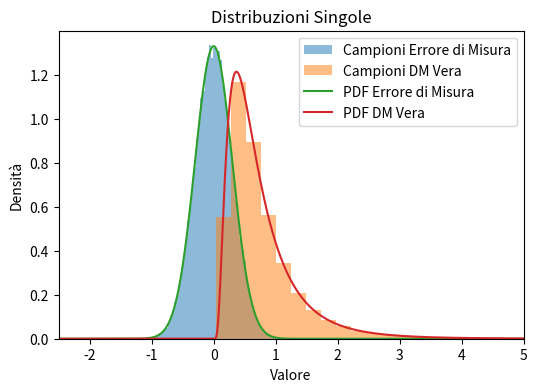
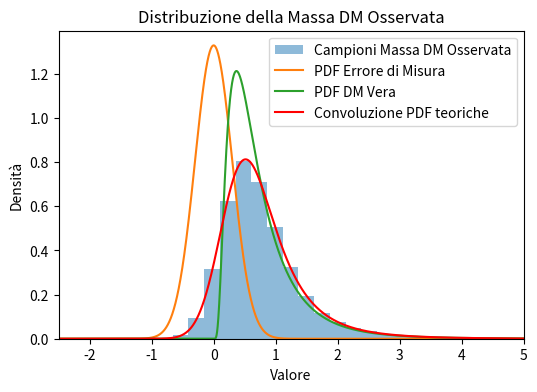

These figures' Python source, in order:
import numpy as np
import matplotlib.pyplot as plt
from scipy.stats import norm, lognorm
from scipy.integrate import cumulative_trapezoid


xarr = np.linspace(-5, 5, 10000)

#parametri DM osservata (distribuzione normale)
obs_dm_mean = 0.
obs_dm_sigma = 0.3

#parametri DM vera (distribuzione lognormale)
true_dm_mean = np.log(0.6)
true_dm_sigma = 0.7

#PDF teoriche
obs_dm_pdf = norm.pdf(xarr, loc=obs_dm_mean, scale=obs_dm_sigma)
true_dm_pdf = lognorm.pdf(xarr, true_dm_sigma, scale=np.exp(true_dm_mean))

#MC
n_samples = 100000
sample_obs_dm = np.random.normal(size=n_samples, loc=obs_dm_mean, scale=obs_dm_sigma)
sample_true_dm = np.random.lognormal(size=n_samples, mean=true_dm_mean, sigma=true_dm_sigma)
sample_combined = sample_obs_dm + sample_true_dm

#plot singoli
plt.figure(figsize=(6, 4))
plt.hist(sample_obs_dm, bins=71, density=True, alpha=0.5, label='Campioni Errore di Misura')
plt.hist(sample_true_dm, bins=71, density=True, alpha=0.5, label='Campioni DM Vera')
plt.plot(xarr, obs_dm_pdf, label='PDF Errore di Misura')
plt.plot(xarr, true_dm_pdf, label='PDF DM Vera')
plt.xlabel('Valore')
plt.ylabel('Densità')
plt.legend()
plt.title("Distribuzioni Singole")
plt.xlim(-2.5, 5)
plt.show()

#plot distribuzione combinata osservata
plt.figure(figsize=(6, 4))
plt.hist(sample_combined, bins=71, density=True, alpha=0.5, label='Campioni Massa DM Osservata')
plt.plot(xarr, obs_dm_pdf, label='PDF Errore di Misura')
plt.plot(xarr, true_dm_pdf, label='PDF DM Vera')

#convoluzione tra le due PDF teoriche
convoluzione = np.convolve(true_dm_pdf, obs_dm_pdf, mode='same')
convoluzione_normalizzata = convoluzione / np.trapezoid(convoluzione, xarr)
plt.plot(xarr, convoluzione_normalizzata, 'r-', label='Convoluzione PDF teoriche')

#calc cumulativa
yarr = convoluzione_normalizzata
cumulativa = cumulative_trapezoid(yarr, xarr, initial=0)

#quantili della cumulativa
quantili = [0.16, 0.5, 0.84]
percentili = [np.interp(q, cumulativa, xarr) for q in quantili]

# Stampa solo i numeri, senza np.float64
print('Quantili teorici (PDF):', [p.item() for p in percentili])

#quantili dei combinati
campioni_quantili = np.percentile(sample_combined, [16, 50, 84])
print('Quantili campioni:', campioni_quantili)

plt.xlabel('Valore')
plt.ylabel('Densità')
plt.legend()
plt.title("Distribuzione della Massa DM Osservata")
plt.xlim(-2.5, 5)
plt.show()